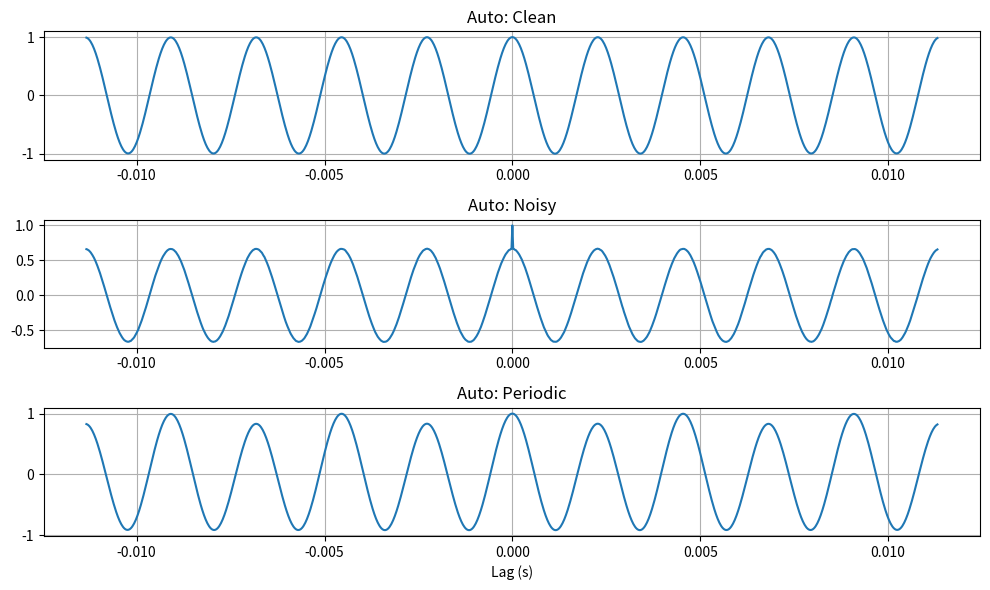
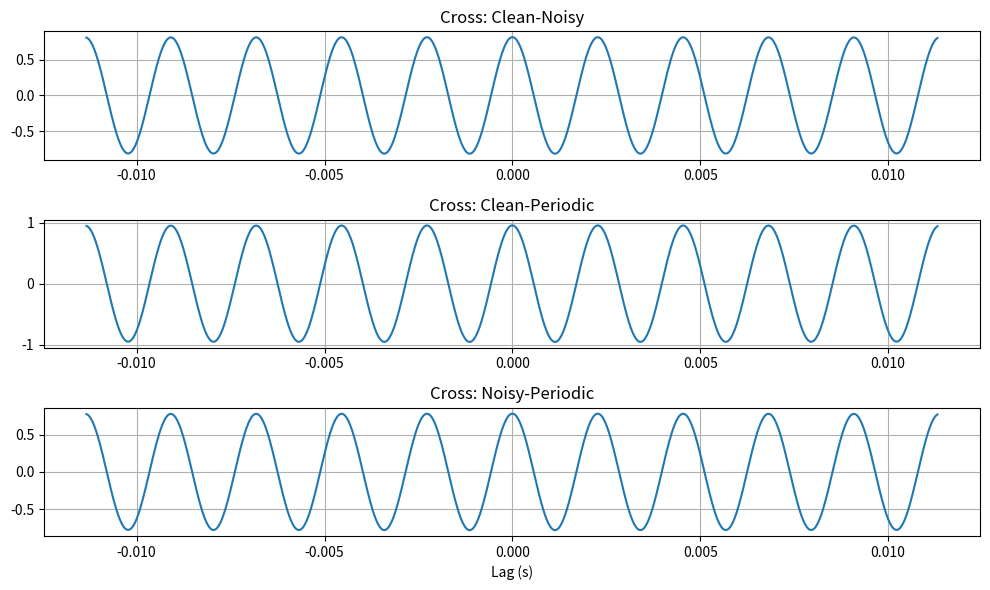

The matplotlib source for these figures, in order:
import numpy as np
import matplotlib.pyplot as plt
from scipy.io import wavfile
from scipy import signal
def load_audio(file_path, fs=44100, duration=2.0):
    try:
        fs_file, audio = wavfile.read(file_path)
        if len(audio.shape) > 1:
            audio = audio[:, 0]
        audio = audio.astype(np.float32) / np.max(np.abs(audio))
        return fs_file, audio
    except FileNotFoundError:
        print(f"File {file_path} not found. Generating synthetic audio.")
        t = np.linspace(0, duration, int(fs * duration), endpoint=False)
        if 'clean' in file_path:
            audio = np.sin(2 * np.pi * 440 * t)
        elif 'noisy' in file_path:
            audio = np.sin(2 * np.pi * 440 * t) + 0.5 * np.random.randn(len(t))
        else:  
            audio = np.sin(2 * np.pi * 440 * t) + 0.3 * np.sin(2 * np.pi * 220 * t)  
        return fs, audio / np.max(np.abs(audio))
fs_clean, clean = load_audio('clean_audio.wav')
fs_noisy, noisy = load_audio('noisy_audio.wav')
fs_periodic, periodic = load_audio('periodic_audio.wav')
fs = fs_clean  
min_len = min(len(clean), len(noisy), len(periodic))
clean, noisy, periodic = [sig[:min_len] for sig in [clean, noisy, periodic]]
def autocorrelation(sig):
    corr = signal.correlate(sig, sig, mode='full')
    center = len(corr) // 2
    corr /= corr[center] if corr[center] != 0 else 1
    return corr
auto_clean = autocorrelation(clean)
auto_noisy = autocorrelation(noisy)
auto_periodic = autocorrelation(periodic)
def cross_correlation(sig1, sig2):
    corr = signal.correlate(sig1, sig2, mode='full')
    denom = np.sqrt(np.sum(sig1**2) * np.sum(sig2**2))
    return corr / denom if denom != 0 else corr
cross_clean_noisy = cross_correlation(clean, noisy)
cross_clean_periodic = cross_correlation(clean, periodic)
cross_noisy_periodic = cross_correlation(noisy, periodic)
corr_len = len(auto_clean)
plot_len = min(1000, corr_len - 1)
center = corr_len // 2
plot_start = max(0, center - plot_len // 2)
plot_end = min(corr_len, center + plot_len // 2)
actual_plot_len = plot_end - plot_start
lags = np.arange(- (center - plot_start), actual_plot_len - (center - plot_start)) / fs
fig1, axes1 = plt.subplots(3, 1, figsize=(10, 6))
axes1[0].plot(lags, auto_clean[plot_start:plot_end])
axes1[0].set_title('Auto: Clean')
axes1[0].grid(True)
axes1[1].plot(lags, auto_noisy[plot_start:plot_end])
axes1[1].set_title('Auto: Noisy')
axes1[1].grid(True)
axes1[2].plot(lags, auto_periodic[plot_start:plot_end])
axes1[2].set_title('Auto: Periodic')
axes1[2].set_xlabel('Lag (s)')
axes1[2].grid(True)
plt.tight_layout()
plt.show()
fig2, axes2 = plt.subplots(3, 1, figsize=(10, 6))
axes2[0].plot(lags, cross_clean_noisy[plot_start:plot_end])
axes2[0].set_title('Cross: Clean-Noisy')
axes2[0].grid(True)
axes2[1].plot(lags, cross_clean_periodic[plot_start:plot_end])
axes2[1].set_title('Cross: Clean-Periodic')
axes2[1].grid(True)
axes2[2].plot(lags, cross_noisy_periodic[plot_start:plot_end])
axes2[2].set_title('Cross: Noisy-Periodic')
axes2[2].set_xlabel('Lag (s)')
axes2[2].grid(True)
plt.tight_layout()
plt.show()
center_val = auto_clean[center] if len(auto_clean) % 2 == 1 else auto_clean[center-1]  
print("Auto peaks (lag ~0):", auto_clean[center], auto_noisy[center], auto_periodic[center])
print("Cross max abs peaks:", np.max(np.abs(cross_clean_noisy)), np.max(np.abs(cross_clean_periodic)), np.max(np.abs(cross_noisy_periodic)))
